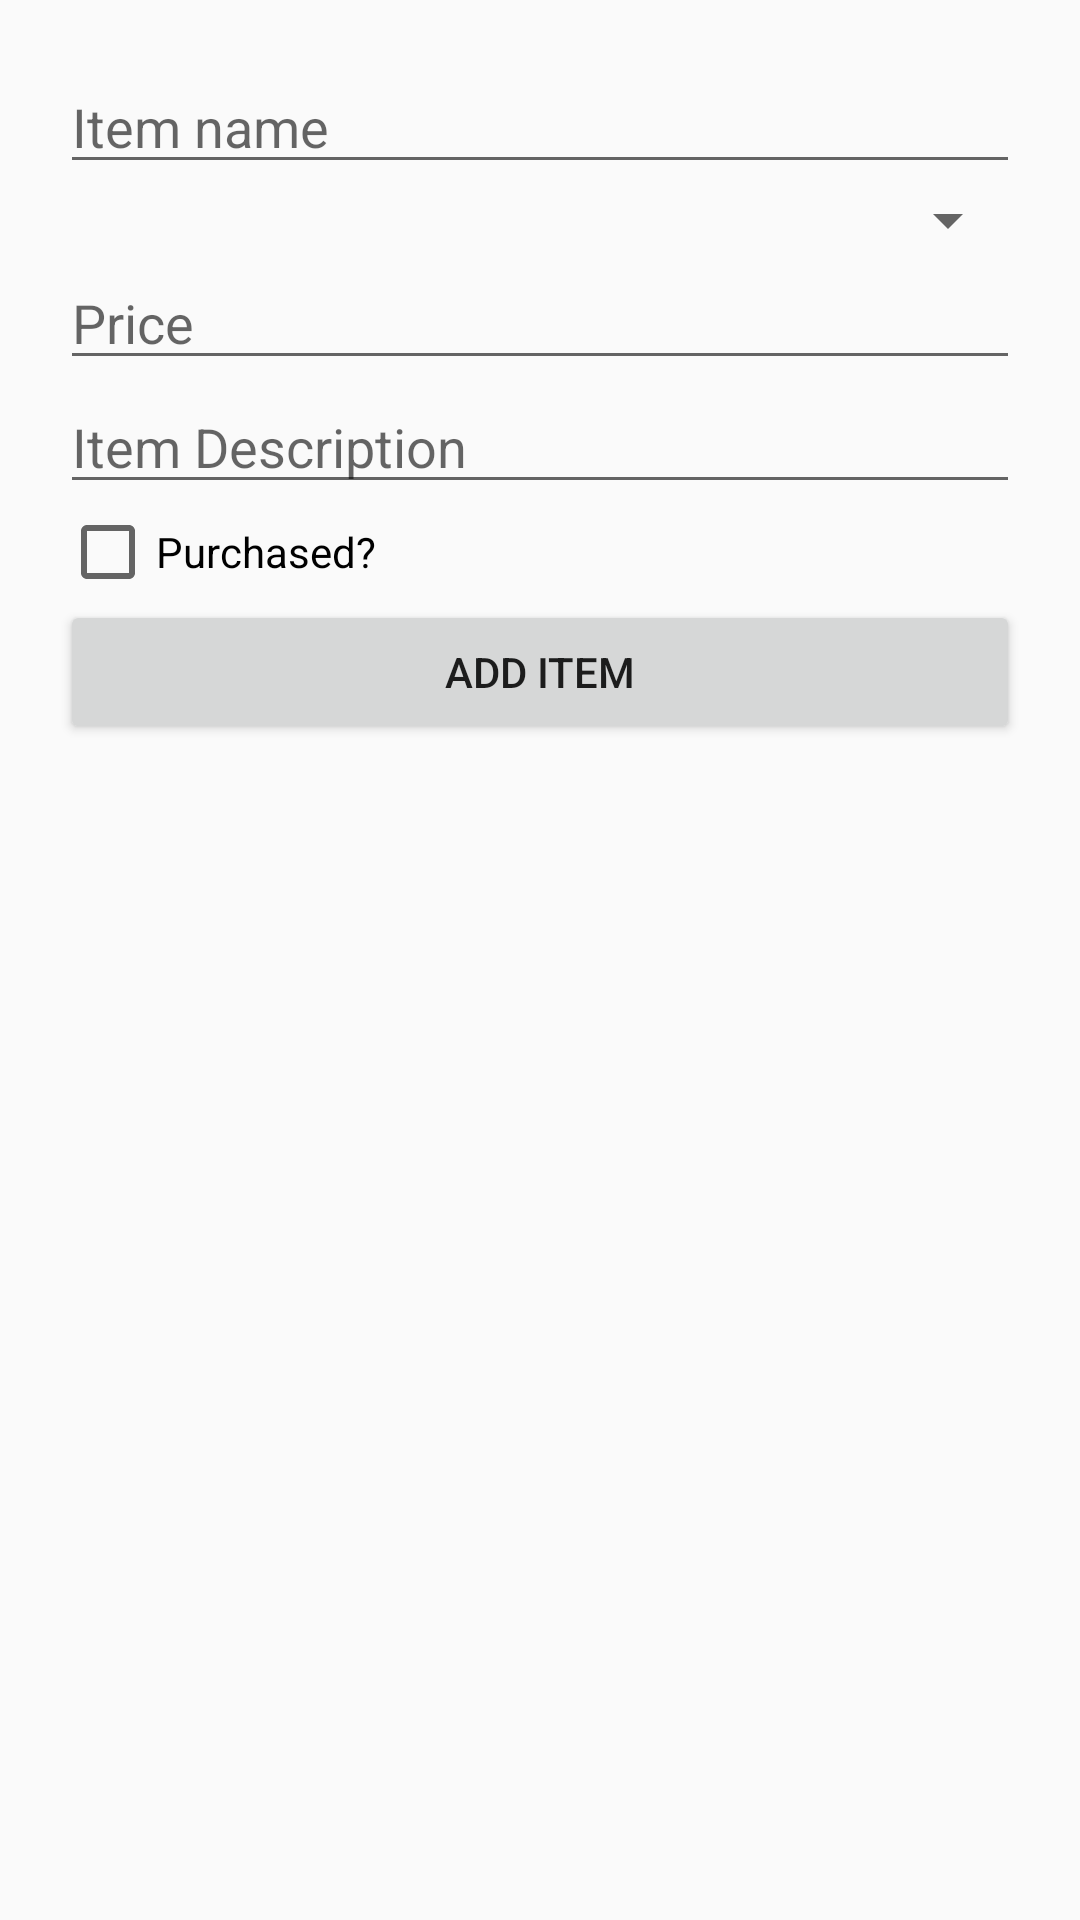

Reconstruct the res/layout file that produces this screen, plus the resources it refers to.
<!-- AndroidManifest.xml: application theme AppTheme -->
<!-- res/layout/activity_add_item.xml -->
<?xml version="1.0" encoding="utf-8"?>
<LinearLayout xmlns:android="http://schemas.android.com/apk/res/android"
    xmlns:app="http://schemas.android.com/apk/res-auto"
    xmlns:tools="http://schemas.android.com/tools"
    android:layout_width="match_parent"
    android:layout_height="match_parent"
    android:padding="20dp"
    android:orientation="vertical"
    tools:context="com.example.owner.shoppinglist.AddItem">

    <EditText
        android:id="@+id/etAddName"
        android:layout_width="match_parent"
        android:layout_height="wrap_content"
        android:hint="@string/item_name"/>

    <Spinner
        android:id="@+id/spAddCategory"
        android:layout_width="match_parent"
        android:layout_height="wrap_content"></Spinner>

    <EditText
        android:id="@+id/etAddPrice"
        android:layout_width="match_parent"
        android:layout_height="wrap_content"
        android:inputType="number"
        android:hint="@string/price"/>

    <EditText
        android:id="@+id/etAddDescription"
        android:layout_width="match_parent"
        android:layout_height="wrap_content"
        android:hint="@string/item_description"/>

    <CheckBox
        android:id="@+id/cbAddPurchased"
        android:layout_width="wrap_content"
        android:layout_height="wrap_content"
        android:text="@string/purchased"/>

    <Button
        android:id="@+id/btnAddItem"
        android:layout_width="match_parent"
        android:layout_height="wrap_content"
        android:text="@string/add_item"/>


</LinearLayout>
<!-- resources referenced by this layout -->
<resources>
  <string name="add_item">Add Item</string>
  <string name="item_description">Item Description</string>
  <string name="item_name">Item name</string>
  <string name="price">Price</string>
  <string name="purchased">Purchased?</string>
  <style name="AppTheme" parent="Theme.AppCompat.Light.DarkActionBar">
          <item name="colorPrimary">#daffb3</item>
          <item name="colorPrimaryDark">#408000</item>
          <item name="colorAccent">#FF6666</item>
      </style>
</resources>
